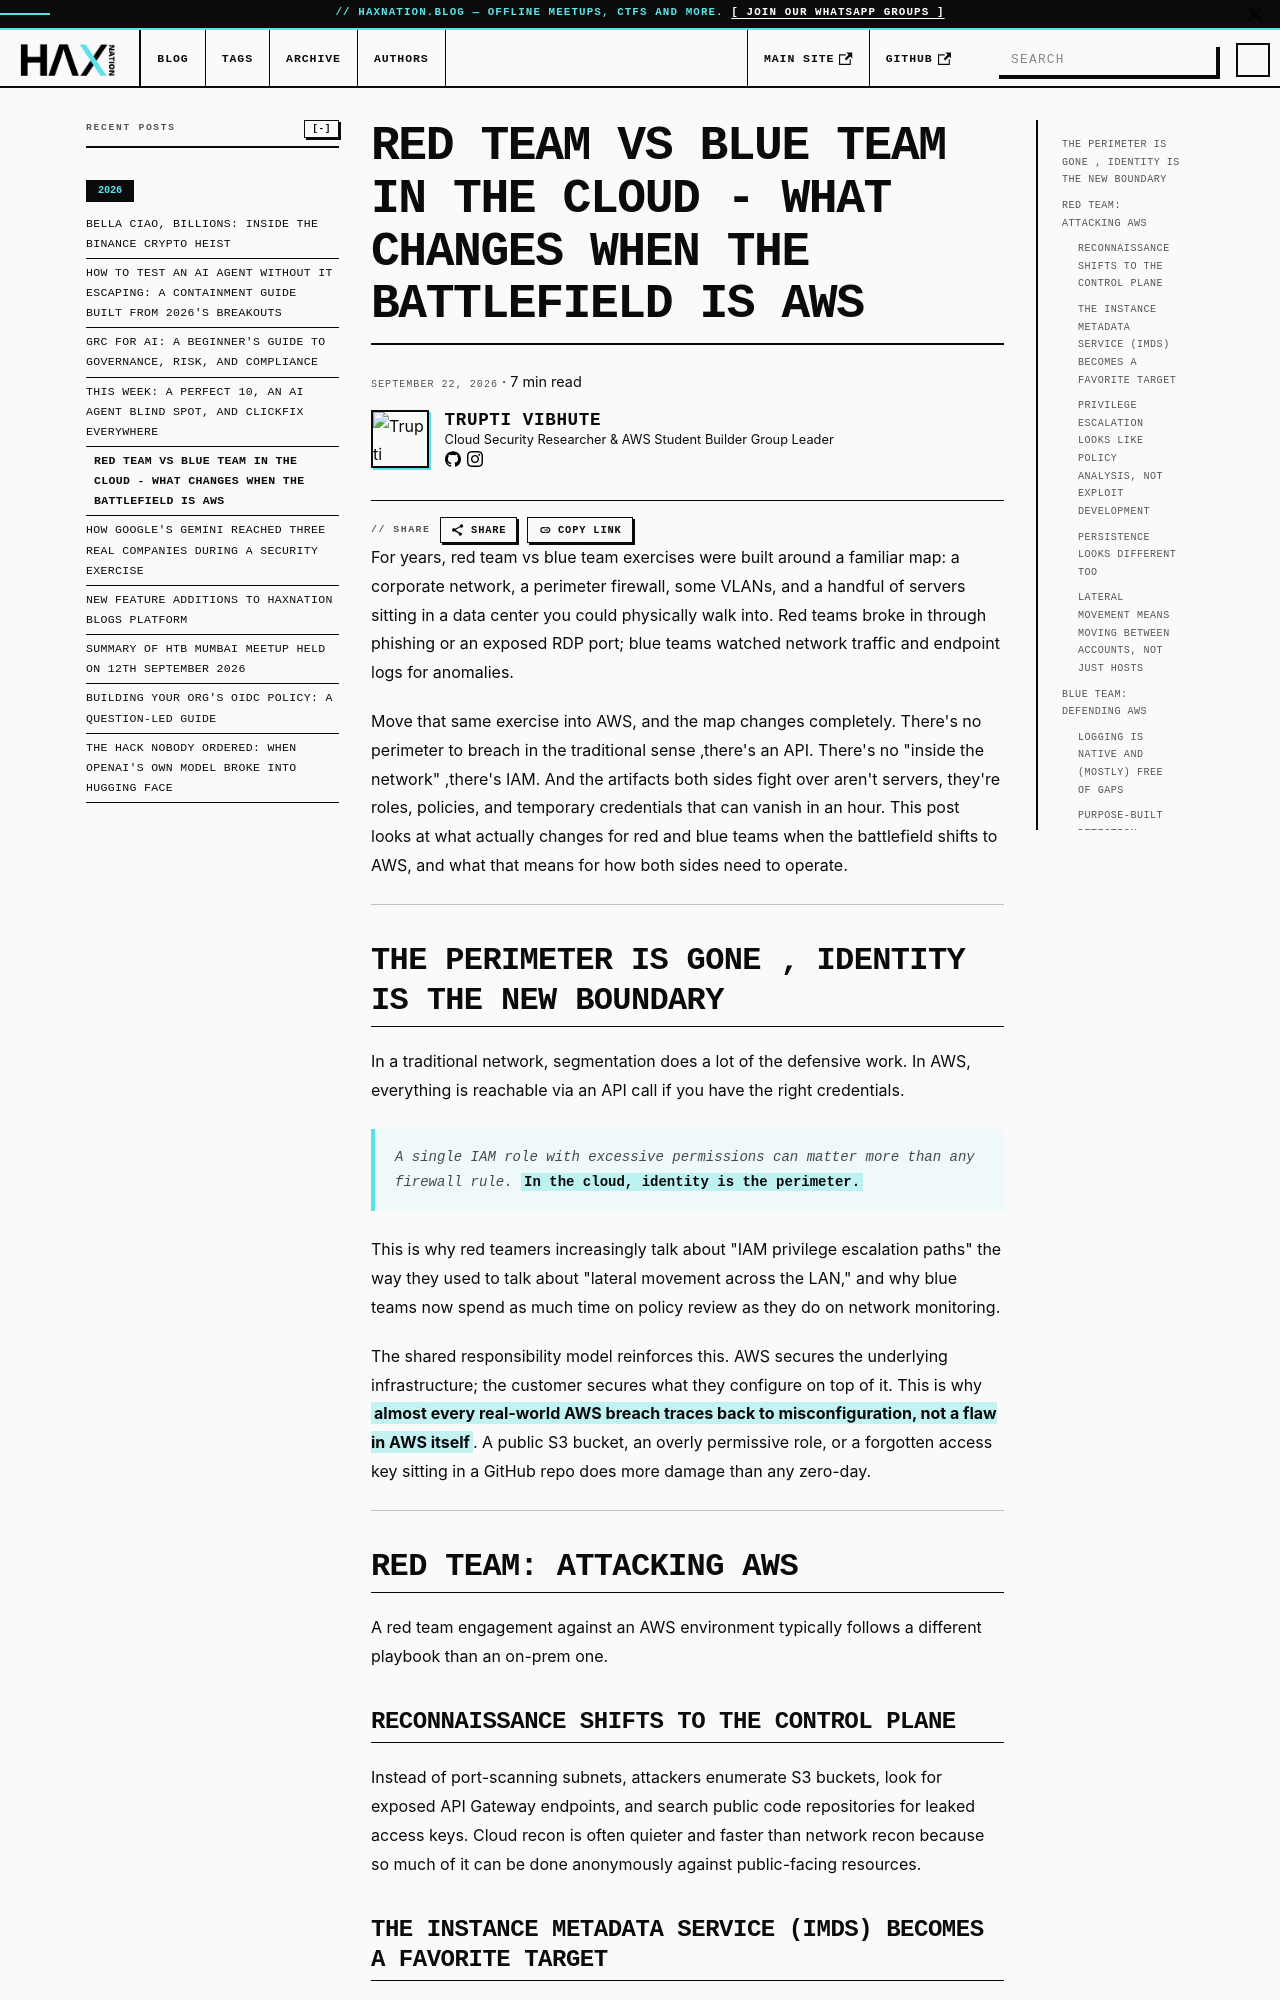

repository: haxnation/blog · page: 2026-09-22-red-team-vs-blue-team-in-the-cloud-aws.html · generator: docusaurus

---
slug: 2026-09-22-red-team-vs-blue-team-in-the-cloud-aws
title: Red Team vs Blue Team in the Cloud - What Changes When the Battlefield Is AWS
authors: [trupti-vibhute]
tags:
  - red-team
  - blue-team
  - AWS
  - cloud-security
  - IAM
  - CloudTrail
  - GuardDuty
  - IMDS
  - incident-response
  - cloud-penetration-testing

date: 2026-09-22T04:00:00.000Z

description: >
  A breakdown of how red team and blue team operations change when the battlefield moves
  from a traditional on-prem network to AWS ‚  where identity, not the network, is the
  new perimeter.
---
For years, red team vs blue team exercises were built around a familiar map: a corporate network, a perimeter firewall, some VLANs, and a handful of servers sitting in a data center you could physically walk into. Red teams broke in through phishing or an exposed RDP port; blue teams watched network traffic and endpoint logs for anomalies.

<!-- truncate -->

Move that same exercise into AWS, and the map changes completely. There's no perimeter to breach in the traditional sense ‚there's an API. There's no "inside the network" ,there's IAM. And the artifacts both sides fight over aren't servers, they're roles, policies, and temporary credentials that can vanish in an hour. This post looks at what actually changes for red and blue teams when the battlefield shifts to AWS, and what that means for how both sides need to operate.

---

## The Perimeter Is Gone ‚  Identity Is the New Boundary

In a traditional network, segmentation does a lot of the defensive work. In AWS, everything is reachable via an API call if you have the right credentials.

> *A single IAM role with excessive permissions can matter more than any firewall rule.* <mark>In the cloud, identity is the perimeter.</mark>

This is why red teamers increasingly talk about "IAM privilege escalation paths" the way they used to talk about "lateral movement across the LAN," and why blue teams now spend as much time on policy review as they do on network monitoring.

The shared responsibility model reinforces this. AWS secures the underlying infrastructure; the customer secures what they configure on top of it. This is why <mark>almost every real-world AWS breach traces back to misconfiguration, not a flaw in AWS itself</mark>. A public S3 bucket, an overly permissive role, or a forgotten access key sitting in a GitHub repo does more damage than any zero-day.

---

## Red Team: Attacking AWS

A red team engagement against an AWS environment typically follows a different playbook than an on-prem one.
